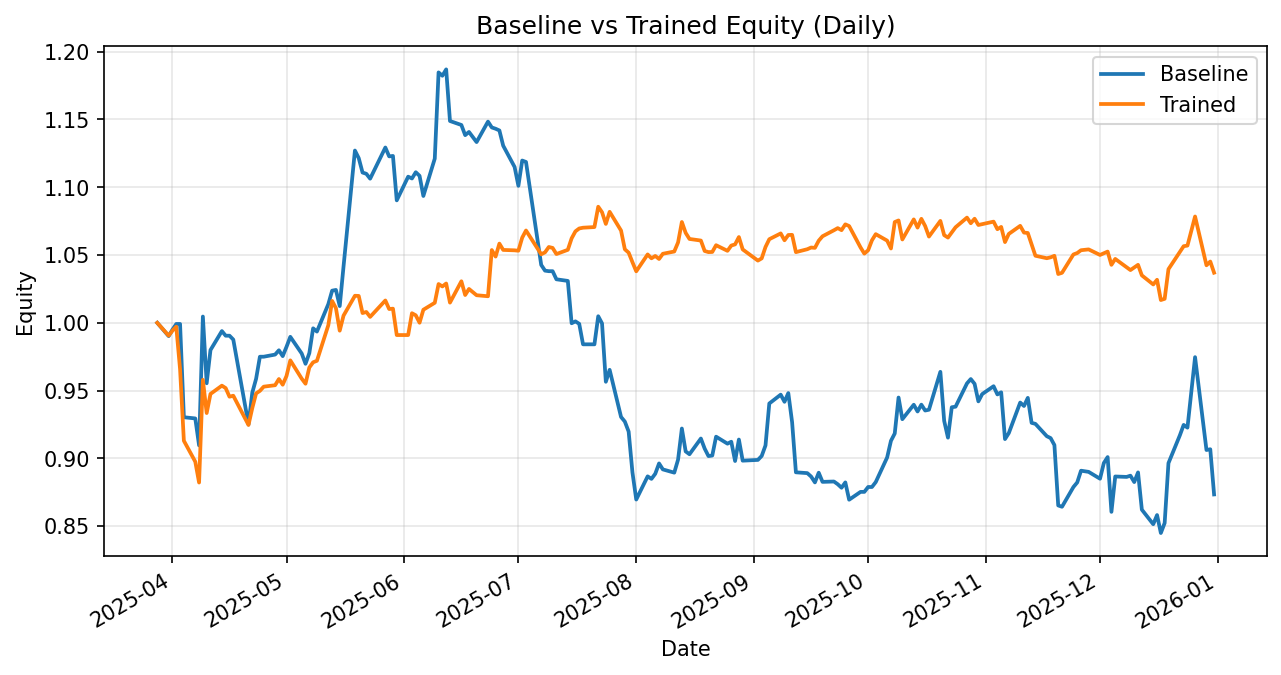

Source data for this figure (header and first rows):
date, daily_return_x, equity_baseline, daily_return_y, equity_trained
2025-03-28, 0.0, 1.0, 0.0, 1.0
2025-03-31, -0.009804, 0.9902, -0.009453, 0.9905
2025-04-01, 0.004827, 0.995, 0.003681, 0.9942
2025-04-02, 0.00419, 0.9991, 0.002944, 0.9971
2025-04-03, 0.0, 0.9991, -0.0314, 0.9658
2025-04-04, -0.06887, 0.9303, -0.0547, 0.913
2025-04-07, -0.0009534, 0.9294, -0.01692, 0.8975
2025-04-08, -0.02139, 0.9096, -0.01712, 0.8822
2025-04-09, 0.1045, 1.005, 0.08586, 0.9579
2025-04-10, -0.04899, 0.9554, -0.02558, 0.9334
2025-04-11, 0.02565, 0.9799, 0.01512, 0.9475
2025-04-14, 0.01429, 0.9939, 0.006455, 0.9536
2025-04-15, -0.003442, 0.9905, -0.001898, 0.9518
2025-04-16, 0.0, 0.9905, -0.006674, 0.9455
2025-04-17, -0.002891, 0.9876, 0.000781, 0.9462
2025-04-21, -0.06338, 0.925, -0.02281, 0.9246
2025-04-22, 0.02536, 0.9485, 0.01351, 0.9371
2025-04-23, 0.01075, 0.9587, 0.01152, 0.9479
2025-04-24, 0.01701, 0.975, 0.001968, 0.9498
2025-04-25, 0.0, 0.975, 0.003266, 0.9529
2025-04-28, 0.001614, 0.9766, 0.001118, 0.954
2025-04-29, 0.003244, 0.9797, 0.0048, 0.9585
2025-04-30, -0.004388, 0.9754, -0.00437, 0.9543
2025-05-01, 0.007049, 0.9823, 0.006764, 0.9608
2025-05-02, 0.007478, 0.9896, 0.01196, 0.9723
2025-05-05, -0.01242, 0.9774, -0.01388, 0.9588
2025-05-06, -0.007775, 0.9698, -0.003888, 0.9551
2025-05-07, 0.008097, 0.9776, 0.01251, 0.967
2025-05-08, 0.01876, 0.9959, 0.003983, 0.9709
2025-05-09, -0.002433, 0.9935, 0.001136, 0.972
2025-05-12, 0.02039, 1.014, 0.02704, 0.9982
2025-05-13, 0.0098, 1.024, 0.01793, 1.016
2025-05-14, 0.0005203, 1.024, -0.005246, 1.011
2025-05-15, -0.01165, 1.012, -0.01645, 0.9942
2025-05-16, 0.02886, 1.042, 0.01119, 1.005
2025-05-19, 0.08215, 1.127, 0.01457, 1.02
2025-05-20, -0.004981, 1.121, -0.0001241, 1.02
2025-05-21, -0.009472, 1.111, -0.01238, 1.007
2025-05-22, -0.000831, 1.11, 0.0007951, 1.008
2025-05-23, -0.003256, 1.106, -0.003598, 1.004
2025-05-27, 0.02079, 1.129, 0.01205, 1.016
2025-05-28, -0.005785, 1.123, -0.006214, 1.01
2025-05-29, 0.0002695, 1.123, 0.0002642, 1.01
2025-05-30, -0.02917, 1.09, -0.01926, 0.991
2025-06-02, 0.01603, 1.108, -1.2161884840564312e-05, 0.991
2025-06-03, -0.001192, 1.106, 0.01626, 1.007
2025-06-04, 0.004159, 1.111, -0.001529, 1.006
2025-06-05, -0.00239, 1.108, -0.005449, 1
2025-06-06, -0.01342, 1.094, 0.009585, 1.01
2025-06-09, 0.02519, 1.121, 0.005088, 1.015
2025-06-10, 0.05674, 1.185, 0.01362, 1.029
2025-06-11, -0.002078, 1.182, -0.00174, 1.027
2025-06-12, 0.003974, 1.187, 0.002134, 1.029
2025-06-13, -0.03208, 1.149, -0.01372, 1.015
2025-06-16, -0.002559, 1.146, 0.01552, 1.031
2025-06-17, -0.006549, 1.138, -0.009823, 1.021
2025-06-18, 0.00207, 1.141, 0.004371, 1.025
2025-06-20, -0.006542, 1.133, -0.004519, 1.02
2025-06-23, 0.01333, 1.148, -0.0007306, 1.02
2025-06-24, -0.00375, 1.144, 0.03343, 1.054
... 132 more rows
